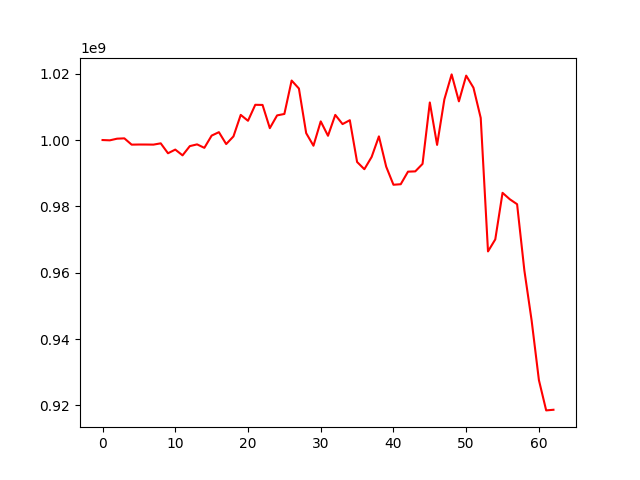

Data behind this chart, as committed beside it:
, 0
0, 1000000000
1, 999911714
2, 1000410242
3, 1000509116
4, 998611626
5, 998649985
6, 998643485
7, 998616985
8, 999006537
9, 996012132
10, 997122039
11, 995385057
12, 998168700
13, 998692170
14, 997647660
15, 1001336198
16, 1002372381
17, 998781807
18, 1001093081
19, 1007579001
20, 1005800715
21, 1010618628
22, 1010578480
23, 1003577082
24, 1007425739
25, 1007856053
26, 1017929939
27, 1015526374
28, 1002077759
29, 998285181
30, 1005621572
31, 1001283691
32, 1007574066
33, 1004809085
34, 1005973789
35, 993387963
36, 991205123
37, 994905910
38, 1001101465
39, 991984560
40, 986525321
41, 986683875
42, 990470090
43, 990555327
44, 992814734
45, 1011318514
46, 998539937
47, 1012256980
48, 1019781427
49, 1011658350
50, 1019412623
51, 1015771542
52, 1006658583
53, 966432583
54, 970056748
55, 984090091
56, 982148432
57, 980664085
58, 960700929
59, 945593575
... 3 more rows
